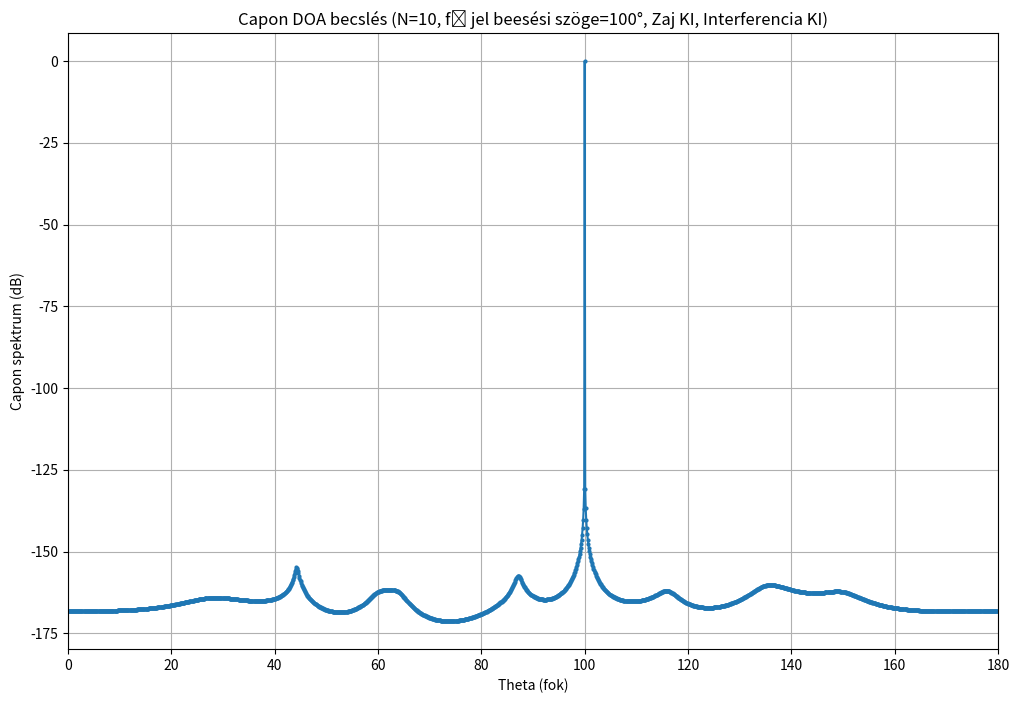

The matplotlib source for this figure:
import numpy as np
import matplotlib.pyplot as plt

### --- Iránykarakterisztika --- ###
def radiation_pattern(theta_deg):
    theta_rad = np.radians(theta_deg)
    gain = np.sin(theta_rad)
    gain = np.maximum(1e-12, gain)
    return gain

### --- ÁLLANDÓK --- ###
lambda_ = 1.0
beta = 2 * np.pi / lambda_

### --- PARAMÉTEREK --- ###
N = 10                  # Antennák száma
d = 0.5                 # Elemközi távolság hullámhosszban (d/lambda)
theta0 = 100            # Fő jel beesési szöge (fok)
theta_i = 130           # Interferencia beesési szöge (fok)
db_minta = 200          # Mintaszám
signal_strength = 1.0        # Főjel abszolút erősség
interference_strength = 0.3  # Interferencia abszolút erősség
noise_sigma = 0.3            # Zaj szórás
add_noise = False           # Zaj be-/kikapcsolása
add_interference = False      # Interferencia be-/kikapcsolása
add_radiaton_pattern = False   #Iránykaraktersiztika be-/kikapcsolása
resolution = 1801           # 0.1 fokos felbontás

### --- Fő jel generálása --- ###
u = beta * d * np.cos(np.radians(theta0))
Scan_theta0 = np.exp(1j * (np.arange(N) * u))
s = np.exp(1j * 2 * np.pi * np.random.rand(db_minta))
signal_matrix = signal_strength * (Scan_theta0[:, np.newaxis] @ s[np.newaxis, :])

### --- Interferencia --- ###
u_i = beta * d * np.cos(np.radians(theta_i))
Scan_theta_i = np.exp(1j * (np.arange(N) * u_i))
i_signal = np.exp(1j * 2 * np.pi * np.random.rand(db_minta))
if add_interference:
    interference_matrix = interference_strength * (Scan_theta_i[:, np.newaxis] @ i_signal[np.newaxis, :])
else:
    interference_matrix = np.zeros((N, db_minta), dtype=complex)

### --- Zaj --- ###
if add_noise:
    noise = noise_sigma * (np.random.randn(N, db_minta) + 1j * np.random.randn(N, db_minta)) / np.sqrt(2)
else:
    noise = np.zeros((N, db_minta), dtype=complex)

### --- Mérés összerakása --- ###
r = signal_matrix + interference_matrix + noise

### --- Kovariancia mátrix --- ###
R = (r @ r.conj().T) / db_minta

### --- Teljesítmény számítás --- ###
signal_power = np.mean(np.abs(signal_matrix)**2)
noise_power = np.mean(np.abs(noise)**2)
interference_power = np.mean(np.abs(interference_matrix)**2)

### --- SNR --- ###
total_noise_power = noise_power + interference_power

if total_noise_power > 0:
    snr_measured = signal_power / total_noise_power
    snr_measured_dB = 10 * np.log10(snr_measured)
    print(f"Mért SNR (jel / (zaj + interferencia)): {snr_measured_dB:.2f} dB")
else:
    print("Mért SNR: Végtelen (nincs zaj és nincs interferencia)")


### --- Capon teljesítmény spektrum számítása --- ###
### --- Capon teljesítmény spektrum számítása --- ###
angles = np.linspace(0, 180, resolution)
P_capon = []

for theta in angles:
    u_theta = beta * d * np.cos(np.radians(theta))
    
    if add_radiaton_pattern:
        ant_gain = radiation_pattern(theta)
        Scan = ant_gain * np.exp(1j * np.arange(N) * u_theta)
    else:
        Scan = np.exp(1j * np.arange(N) * u_theta)

    R_inv = np.linalg.inv(R)
    P = 1 / np.abs(Scan.conj().T @ R_inv @ Scan)
    P_capon.append(P)

### --- Normalizálás és dB skála --- ###
P_capon = np.array(P_capon)
P_capon = P_capon / np.max(P_capon)
P_db = 10 * np.log10(P_capon)
#P_db_shifted = P_db - np.min(P_db)

### --- h_opt meghatározása DOA becsléssel --- ###
doa_est = angles[np.argmax(P_capon)]
u_doa = beta * d * np.cos(np.radians(doa_est))
Scan_doa = np.exp(1j * np.arange(N) * u_doa)
h_opt = np.linalg.inv(R) @ Scan_doa
h_opt =h_opt/(Scan_doa.conj().T @ h_opt)


amplitudes = np.abs(h_opt)
phases = np.angle(h_opt)
for i in range(len(h_opt)):
    print(f"h_opt[{i}] = {amplitudes[i]:.3f} · e^(j·{phases[i]:.3f})")



### --- Ábra megjelenítése --- ###
plt.figure(figsize=(12, 8))
plt.plot(angles, P_db, marker='o', markersize=2, linestyle='-')
plt.xlabel('Theta (fok)')
plt.ylabel('Capon spektrum (dB)')
plt.title(f'Capon DOA becslés (N={N}, fő jel beesési szöge={theta0}°, '
          f'Zaj {"BE" if add_noise else "KI"}, Interferencia {"BE" if add_interference else "KI"})')
plt.xlim(0, 180)
plt.grid(True)
plt.show()
